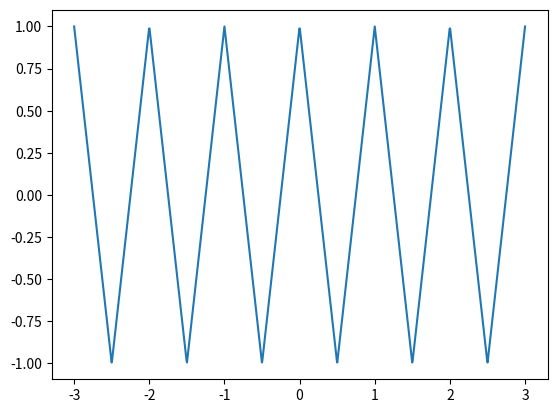

The matplotlib source for this figure: (Note: this script raises an exception after producing the figure.)
import numpy as np
import matplotlib.pyplot as plt
from math import floor


def f(x):
    return (-1)**(np.floor(x + 0.5) + 1)


def g(t):
    return np.abs(t - np.floor(t) - 0.5) * 4 - 1


def FourierSeriesApproximation(func, M):
    # 计算信号的傅里叶系数
    t = np.linspace(-M, M + 1)
    signal = func(t) * t
    N = len(signal)
    c = np.zeros(2 * M + 1, dtype=complex)
    for k in range(-M, M + 1):
        c[k] = np.sum(signal * np.exp(-2j * np.pi * k / N)) / N
    # 使用傅里叶级数逼近原始信号
    approx_signal = np.zeros(N, dtype=complex)
    for k in range(-M, M + 1):
        approx_signal += c[k] * np.exp(2j * np.pi * k / N)
    return approx_signal


# 定义初始函数
N = 1000
L = 3
M = 9
t = np.linspace(-L, L, N)
func = f
func = g

# 使用复指数傅里叶级数展开逼近原始信号
approx_signal = FourierSeriesApproximation(func, M)

# 绘制原始信号和逼近信号的图像
plt.plot(t, func(t), label='Original Signal')
plt.plot(t, approx_signal.real, label=f'Approximation (M = {M})')
plt.legend()
plt.show()
